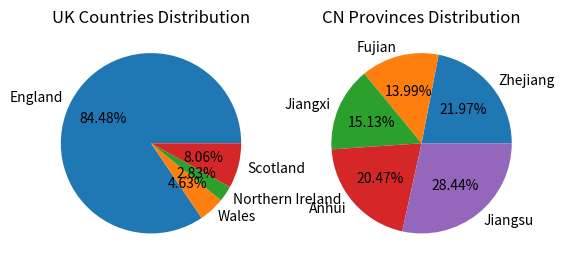

Here is the Python script that generated this plot:
import matplotlib.pyplot as plt

uk=[57.11,3.13,1.91,5.45]# sort uk countries
ukname=["England","Wales","Northern Ireland","Scotland"]
dictuk={ukname[i]:uk[i] for i in range(len(uk))}
sorteduk=sorted(dictuk.items(),key=lambda x:x[1])
print("origin data:",dictuk)
print("after sorted:",sorteduk)

cn=[65.77,41.88,45.28,61.27,85.15]# sort cn provinces
cnname=["Zhejiang","Fujian","Jiangxi","Anhui","Jiangsu"]
dictcn={cnname[i]:cn[i] for i in range(len(cn))}
sortedcn=sorted(dictcn.items(),key=lambda x:x[1])
print("origin data:",dictcn)
print("after sorted:",sortedcn)

plt.figure(1)#draw figure one
plt.subplot(1,2,1)
plt.pie(uk,labels=ukname,autopct="%0.2f%%")
plt.title("UK Countries Distribution")

plt.subplot(1,2,2)#draw figure two
plt.pie(cn,labels=cnname,autopct="%0.2f%%")
plt.title("CN Provinces Distribution")

plt.show()# show the figure